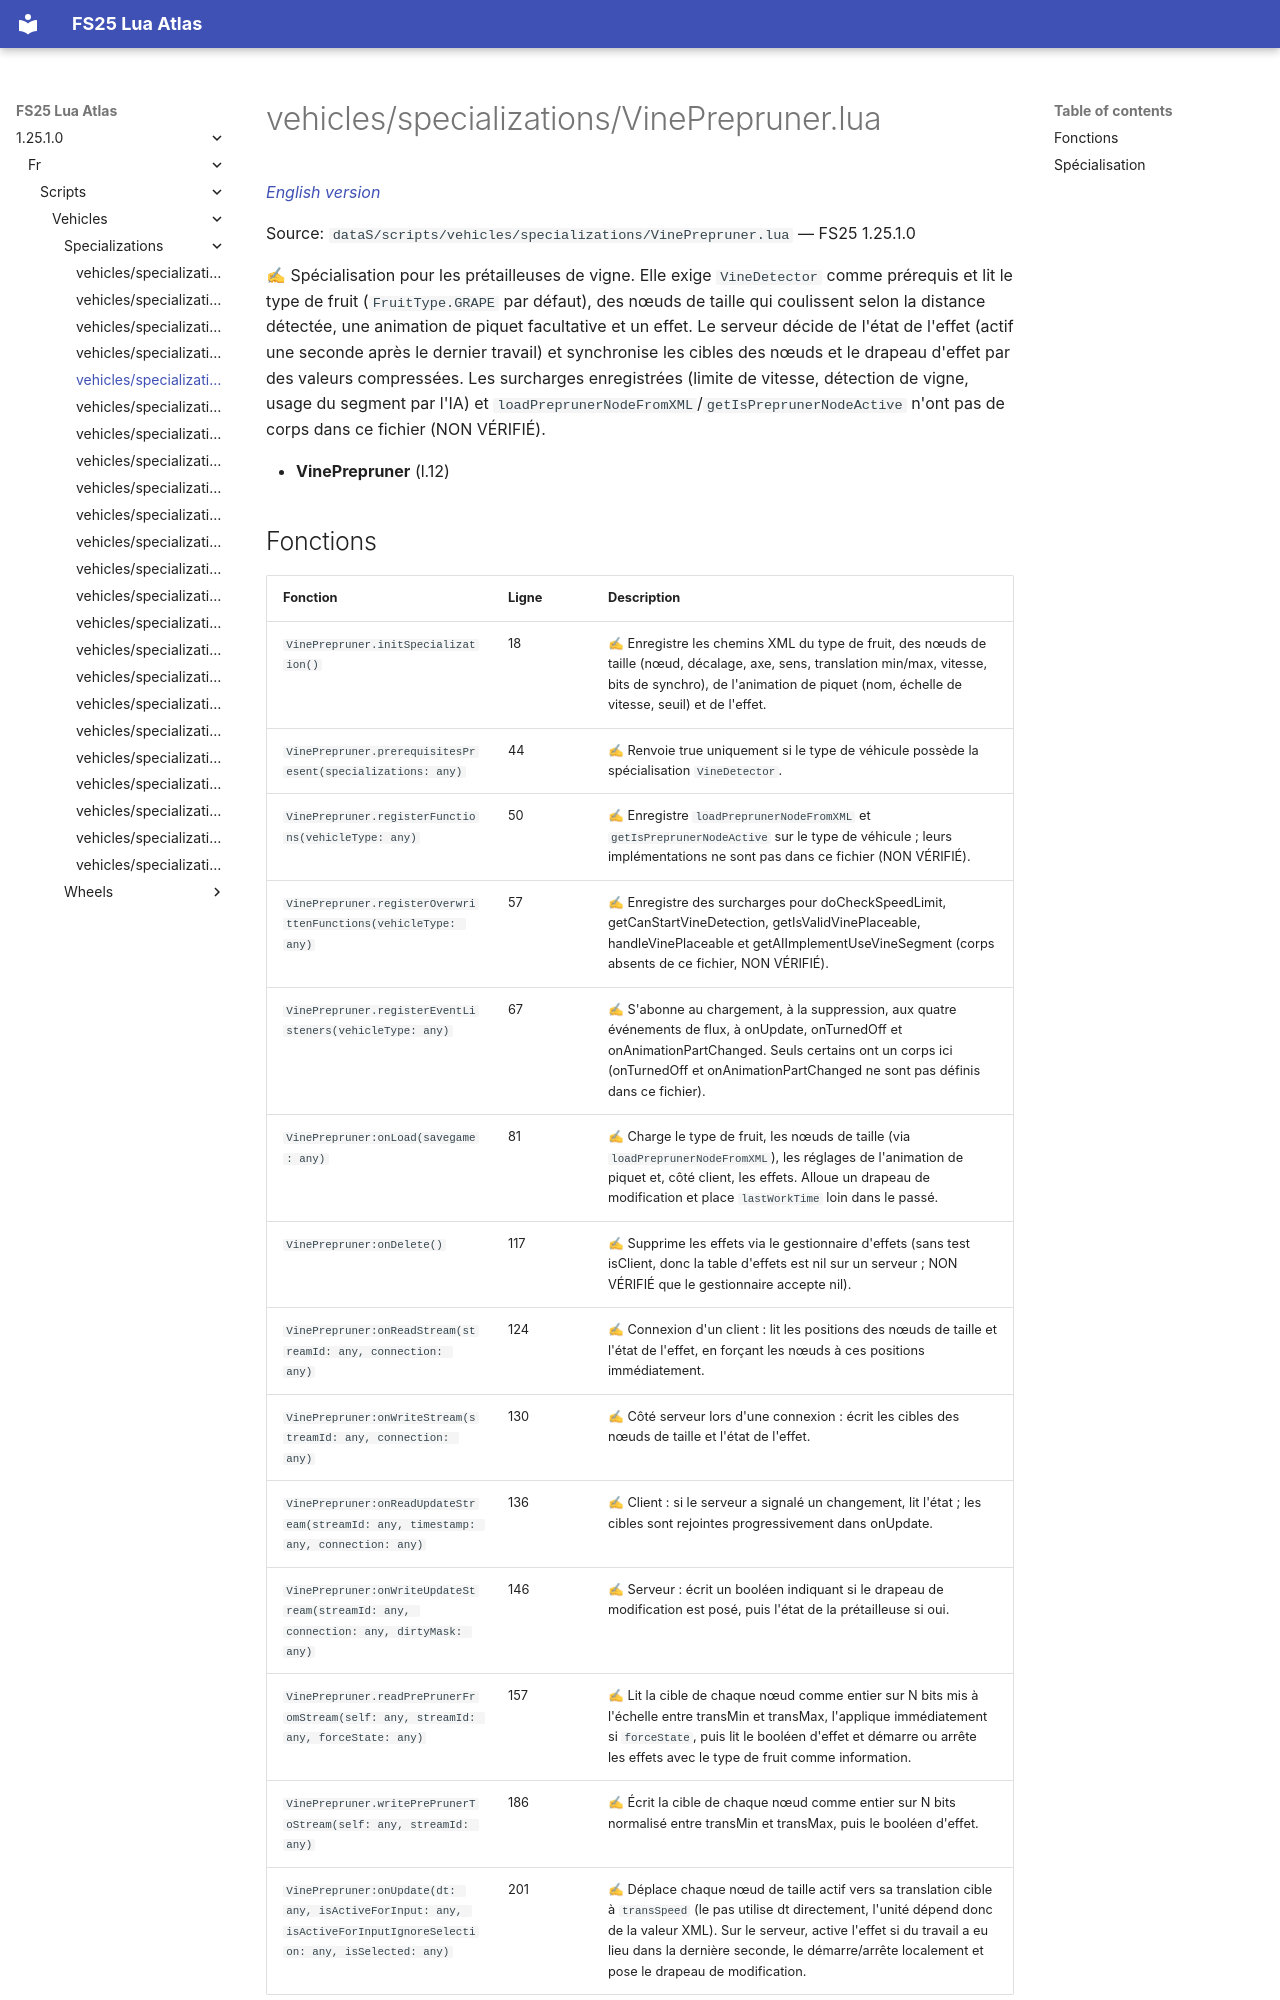

repository: Tim0219800/fs25-lua-atlas · page: 1.25.1.0/fr/scripts/vehicles/specializations/VinePrepruner.html · generator: mkdocs

# vehicles/specializations/VinePrepruner.lua

*[English version](../../../../scripts/vehicles/specializations/VinePrepruner.md)*

Source: `dataS/scripts/vehicles/specializations/VinePrepruner.lua` — FS25 1.25.1.0

✍ Spécialisation pour les prétailleuses de vigne. Elle exige `VineDetector` comme prérequis et lit le type de fruit (`FruitType.GRAPE` par défaut), des nœuds de taille qui coulissent selon la distance détectée, une animation de piquet facultative et un effet. Le serveur décide de l'état de l'effet (actif une seconde après le dernier travail) et synchronise les cibles des nœuds et le drapeau d'effet par des valeurs compressées. Les surcharges enregistrées (limite de vitesse, détection de vigne, usage du segment par l'IA) et `loadPreprunerNodeFromXML`/`getIsPreprunerNodeActive` n'ont pas de corps dans ce fichier (NON VÉRIFIÉ).

- **VinePrepruner** (l.12)
